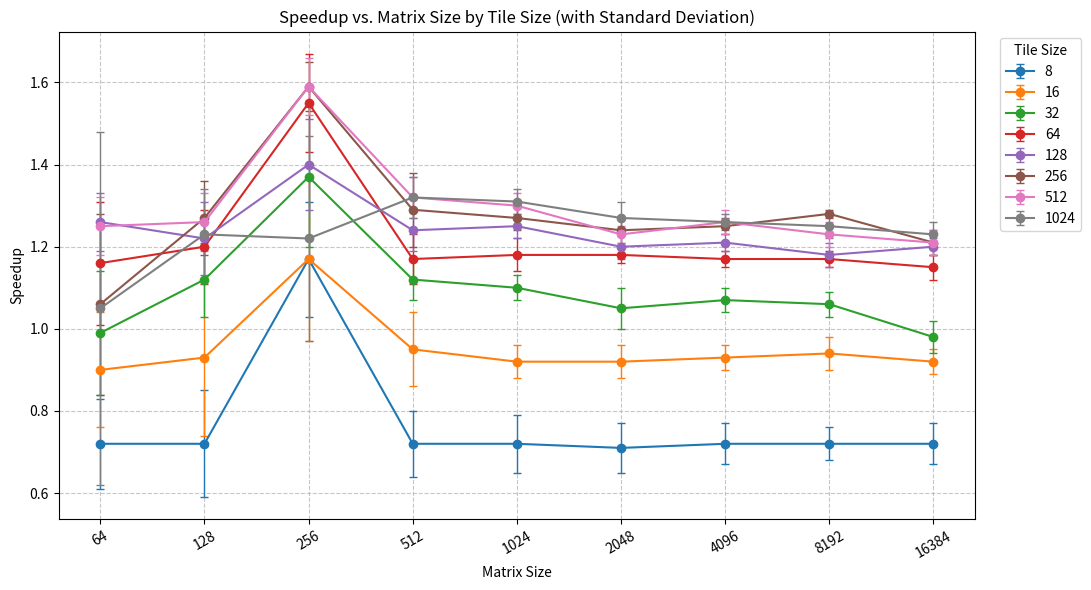

Write Python code to recreate this figure.
import matplotlib.pyplot as plt
import os

# Matrix sizes (X-axis)
matrix_sizes = [64, 128, 256, 512, 1024, 2048, 4096, 8192, 16384]

# Mean speedup values mapped by Tile Size
speedups = {
    8:    [0.72, 0.72, 1.17, 0.72, 0.72, 0.71, 0.72, 0.72, 0.72],
    16:   [0.90, 0.93, 1.17, 0.95, 0.92, 0.92, 0.93, 0.94, 0.92],
    32:   [0.99, 1.12, 1.37, 1.12, 1.10, 1.05, 1.07, 1.06, 0.98],
    64:   [1.16, 1.20, 1.55, 1.17, 1.18, 1.18, 1.17, 1.17, 1.15],
    128:  [1.26, 1.22, 1.40, 1.24, 1.25, 1.20, 1.21, 1.18, 1.20],
    256:  [1.06, 1.27, 1.59, 1.29, 1.27, 1.24, 1.25, 1.28, 1.21],
    512:  [1.25, 1.26, 1.59, 1.32, 1.30, 1.23, 1.26, 1.23, 1.21],
    1024: [1.05, 1.23, 1.22, 1.32, 1.31, 1.27, 1.26, 1.25, 1.23]
}

# Standard deviation values mapped by Tile Size
std_devs = {
    8:    [0.11, 0.13, 0.14, 0.08, 0.07, 0.06, 0.05, 0.04, 0.05],
    16:   [0.14, 0.19, 0.20, 0.09, 0.04, 0.04, 0.03, 0.04, 0.03],
    32:   [0.15, 0.09, 0.17, 0.05, 0.03, 0.05, 0.03, 0.03, 0.04],
    64:   [0.15, 0.09, 0.12, 0.06, 0.04, 0.02, 0.02, 0.02, 0.03],
    128:  [0.07, 0.09, 0.11, 0.05, 0.03, 0.03, 0.02, 0.03, 0.02],
    256:  [0.22, 0.09, 0.06, 0.09, 0.03, 0.03, 0.02, 0.01, 0.03],
    512:  [0.07, 0.07, 0.07, 0.05, 0.03, 0.02, 0.03, 0.03, 0.03],
    1024: [0.43, 0.11, 0.25, 0.05, 0.03, 0.04, 0.02, 0.03, 0.03]
}

plt.figure(figsize=(11, 6))

# Plot each tile size series with error bars
for tile_size in speedups:
    plt.errorbar(
        matrix_sizes,
        speedups[tile_size],
        yerr=std_devs[tile_size],
        marker='o',
        capsize=3,
        elinewidth=1,
        label=f'{tile_size}'
    )

# Axis labels and title
plt.xlabel('Matrix Size')
plt.ylabel('Speedup')
plt.title('Speedup vs. Matrix Size by Tile Size (with Standard Deviation)')

# Set x-axis to log base 2 for visual distribution
plt.xscale('log', base=2)
plt.xticks(matrix_sizes, [str(m) for m in matrix_sizes], rotation=30)

# Add grid and legend
plt.grid(True, linestyle='--', alpha=0.7)
plt.legend(title='Tile Size', bbox_to_anchor=(1.02, 1), loc='upper left')
plt.tight_layout()

# Determine script directory and save the figure
try:
    save_dir = os.path.dirname(os.path.abspath(__file__))
except NameError:
    save_dir = os.getcwd()

save_path = os.path.join(save_dir, 'speedup_plot_repeat10.png')
plt.savefig(save_path)
print(f"Plot successfully saved to: {save_path}")

# Display the plot
plt.show()
